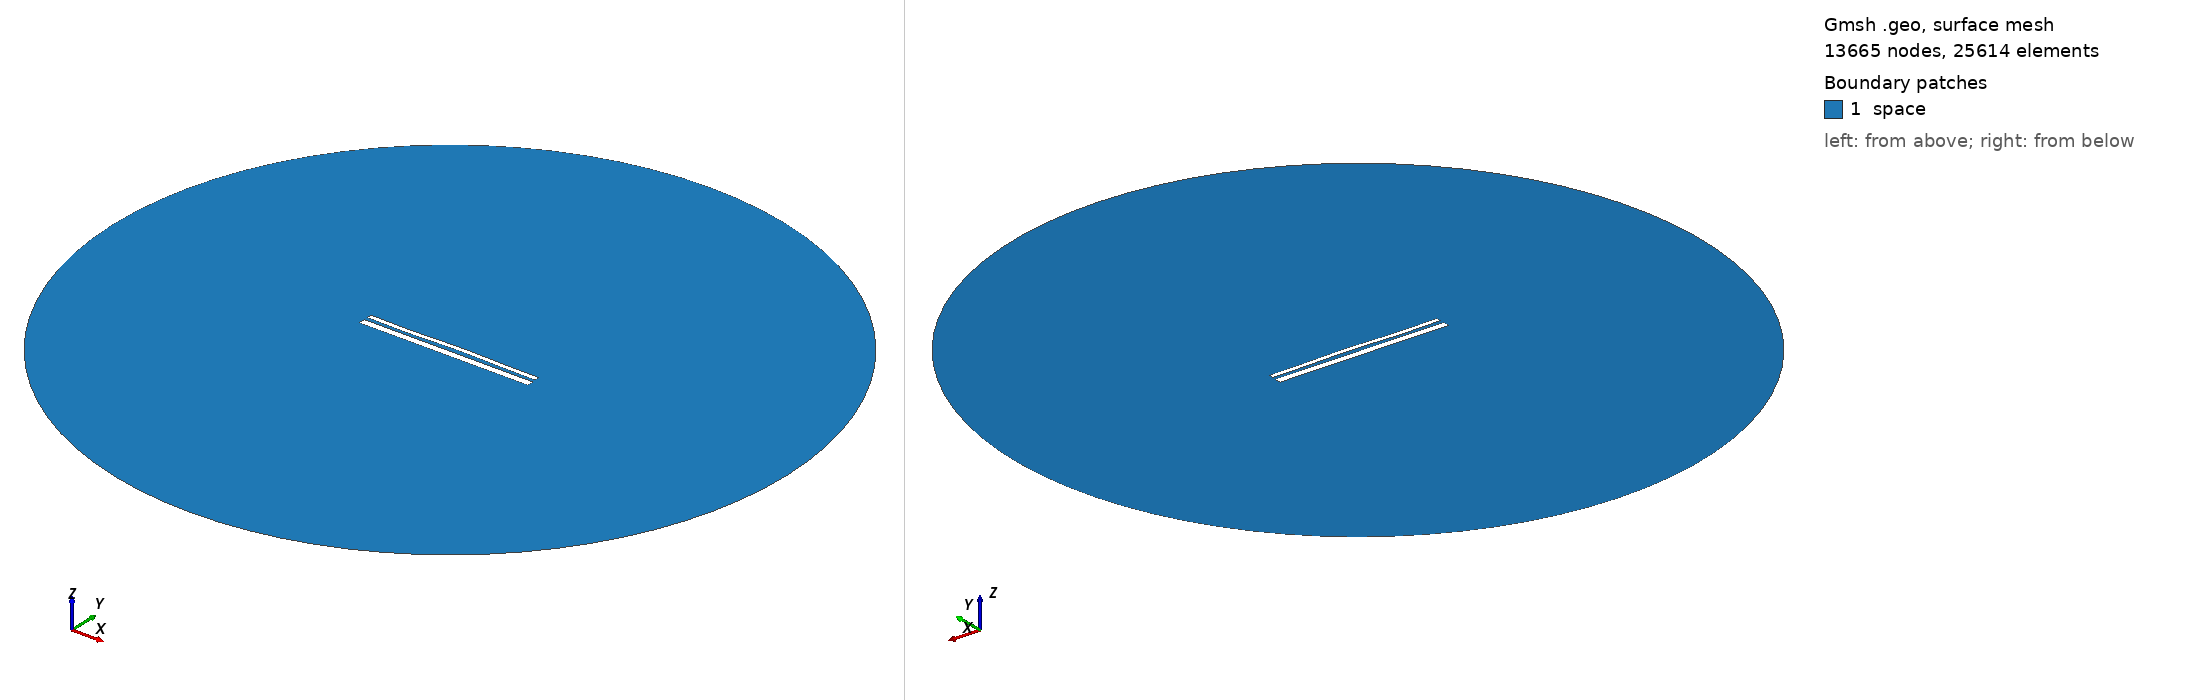

Gmsh geometry script, surface-meshed: 13665 nodes, 25614 surface elements. Boundary patches (legend numbers): 1 space. Left view from above one corner, right view from below the opposite corner. Legend entries are the model's physical surfaces. The drawing asked Gmsh for element sizes between 1% and 20% of the model's largest extent; the script's own settings can give other sizes.

=== 13476.geo (drawn) ===
//---------------------------------------
// Geometry kernel
//---------------------------------------

SetFactory("OpenCASCADE");



//---------------------------------------
// Parameters of the geometry
//---------------------------------------

// Overetch of the upper plate
overetch = 0.5;

// Distance between the plates
distance = 1.75;

// Discretization over the x axis (for the deformation)
nx = 50; 

// Length of the plate
L = 100 - overetch; 

// Number of modes
n = 4; 

// 1st mode coefficient
coeff(1) = 0.0;
beta(1) = 0.596864 * 3.1415926535 / L;

// 2nd mode coefficient
coeff(2) = 0.15;
beta(2) = 1.49418 * 3.1415926535 / L;

// 3rd mode coefficient
coeff(3) = -0.15;
beta(3) = 2.50025 * 3.1415926535 / L;

// 4th mode coefficient
coeff(4) = -0.15;
beta(4) = 3.49999 * 3.1415926535 / L;



//---------------------------------------
// Upper plate (deformed rectangle)
//---------------------------------------

// Coordiantes of the upper plate
xmin = -50;
xmax = 50 - overetch;

// Height of the upper plate
yheight = 4 - 2 * overetch;

// Indexes of the points
UpperID[] = {};
LowerID[] = {};
LeftID[] = {};
RightID[] = {};

// Point index
p = 1;

// Horizontal edges
For i In {1:nx}
    x = xmin + (i-1)*(xmax - xmin)/(nx-1);

    y_bottom = distance / 2 + overetch;
    For j In {1:n}
        C = (Cosh(beta(j)*L) + Cos(beta(j)*L)) / (Sinh(beta(j)*L) + Sin(beta(j)*L));
        y_bottom  = y_bottom + coeff(j) * (Cosh(beta(j)*(x+50)) - Cos(beta(j)*(x+50)) - C * (Sinh(beta(j)*(x+50)) - Sin(beta(j)*(x+50))));
    EndFor

    y_top = y_bottom + yheight;

    Point(p) = {x, y_top, 0, 1.0};
    UpperID[i] = p;
    p = p + 1;

    Point(p) = {x, y_bottom, 0, 1.0};
    LowerID[i] = p;
    p = p + 1;
EndFor

// Create point lists
UpperPts[] = {}; LowerPts[] = {};
For i In {1:nx}
  UpperPts[] += {UpperID[i]};
  LowerPts[] += {LowerID[i]};
EndFor

// Build splines
Spline(1) = {UpperPts[]};
Spline(2) = {LowerPts[]};
Line(3) = {LowerPts[nx-1], UpperPts[nx-1]};
Line(4) = {LowerPts[0], UpperPts[0]};

// Build the plane surface
Curve Loop(1) = {2, 3, -1, -4};
Plane Surface(1) = {1};



//---------------------------------------
// Lower plate (rectangle)
//---------------------------------------

// Vertices
Point(1001) = {-50, -1, 0, 1.0};
Point(1002) = { 50, -1, 0, 1.0};
Point(1003) = { 50,  -5, 0, 1.0};
Point(1004) = {-50,  -5, 0, 1.0};

// Edges
Line(5) = {1001, 1002};
Line(6) = {1002, 1003};
Line(7) = {1003, 1004};
Line(8) = {1004, 1001};

// Plane surface
Line Loop(2) = {5, 6, 7, 8};
Plane Surface(2) = {2}; 



//---------------------------------------
// Outer (fictious) boundary
//---------------------------------------

// Points
Point(1005) = {0, 0, 0};       // Center
Point(1006) = {200, 0, 0};     // Start point
Point(1007) = {0, 200, 0};     // 90 degrees
Point(1008) = {-200, 0, 0};    // 180 degrees
Point(1009) = {0, -200, 0};    // 270 degrees

// Circle arcs (each needs start, center, end)
Circle(9) = {1006, 1005, 1007};
Circle(10) = {1007, 1005, 1008};
Circle(11) = {1008, 1005, 1009};
Circle(12) = {1009, 1005, 1006};

// Plane surface for the entire domain
Curve Loop(3) = {9, 10, 11, 12};
Surface(3) = {3};

// Subtract the plates from the whole domain to obtain the actual domain where we want to solve the equations
BooleanDifference{ Surface{3}; Delete; }{ Surface{1}; Surface{2}; Delete; }




//---------------------------------------
// Transfinite Lines/Curves
//---------------------------------------

// Set the number of points on the boundaries
r = 7;

// Plates
Transfinite Curve {1, 2} = 50*r Using Progression 1;
Transfinite Curve {3, 4} = 2*r Using Progression 1;
Transfinite Line {5, 7} = 50*r Using Progression 1;
Transfinite Line {6, 8} = 2*r Using Progression 1;

// Outer boundary
Transfinite Line {9, 10, 11, 12} = 20 Using Progression 1;



//---------------------------------------
// Physical groups
//---------------------------------------                

// Physical curves (boundaries)
Physical Line("force_segment", 10) = {2};
Physical Line("upper_plate", 11) = {1, 3, 4};
Physical Line("lower_plate", 12) = {5, 6, 7, 8};
Physical Line("boundary", 20) = {9, 10, 11, 12};

// Physical Surfaces
Physical Surface("space", 30) = {3};



//---------------------------------------
// 6. Generate the Mesh
//---------------------------------------

// 2D mesh generation
Mesh 2;
